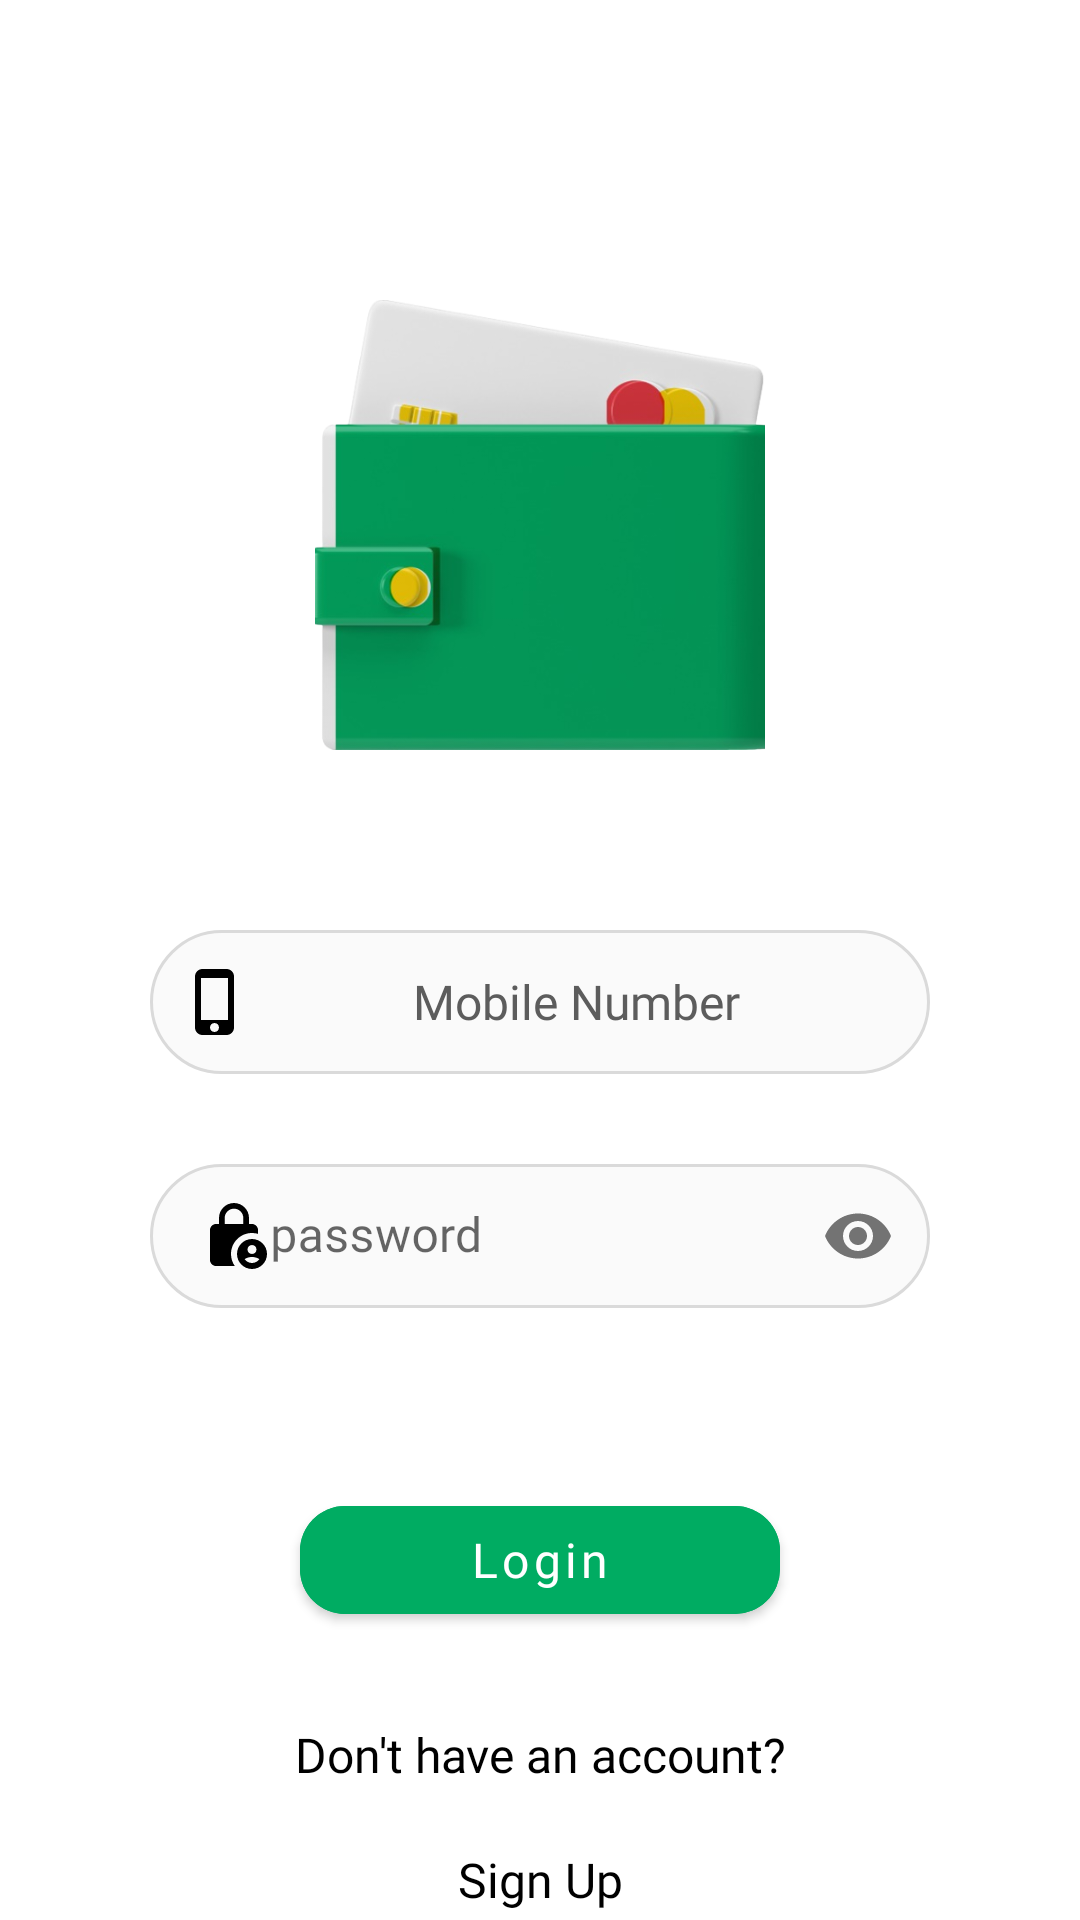

Here is an Android app screen rendered from its layout file. Give the layout XML and the strings, colors and styles it references.
<!-- AndroidManifest.xml: application theme Theme.Wallet -->
<!-- res/layout/fragment_login.xml -->
<?xml version="1.0" encoding="utf-8"?>
<layout xmlns:android="http://schemas.android.com/apk/res/android"
    xmlns:app="http://schemas.android.com/apk/res-auto"
    xmlns:tools="http://schemas.android.com/tools">

    <ScrollView
        android:layout_width="match_parent"
        android:layout_height="match_parent"
        android:background="@color/background_color">

        <androidx.constraintlayout.widget.ConstraintLayout
            android:layout_width="match_parent"
            android:layout_height="match_parent"
            android:background="@color/background_color"
            tools:context=".AuthFlow.Presentation.Login.LoginFragment">


            
            
            
            
            
            
            
            
            
            
            


            <ImageView
                android:id="@+id/wallet_login_image"
                android:layout_width="match_parent"
                android:layout_height="150dp"
                android:layout_marginTop="100dp"
                android:src="@drawable/wallet3"
                app:layout_constraintEnd_toEndOf="parent"
                app:layout_constraintHorizontal_bias="0.544"
                app:layout_constraintStart_toStartOf="parent"
                app:layout_constraintTop_toTopOf="parent" />

            <EditText
                android:id="@+id/et_phoneNumber"
                android:layout_width="match_parent"
                android:layout_height="wrap_content"
                android:layout_marginHorizontal="50dp"
                android:layout_marginTop="60dp"
                android:background="@drawable/text_view_radius"
                android:drawableStart="@drawable/phone_icon"
                android:fontFamily="@font/regular"
                android:hint="@string/enter_your_mobile_number"
                android:inputType="phone"
                android:minHeight="48dp"
                android:maxLines="1"
                android:paddingHorizontal="10dp"
                android:paddingVertical="10dp"
                android:textAlignment="center"
                android:textAllCaps="false"
                android:textColor="@color/text_color"
                android:textColorHint="@color/hint_text_color"
                android:textSize="16sp"
                app:layout_constraintEnd_toEndOf="parent"
                app:layout_constraintStart_toStartOf="parent"
                app:layout_constraintTop_toBottomOf="@+id/wallet_login_image" />

            <com.google.android.material.textfield.TextInputLayout
                android:layout_width="match_parent"
                android:layout_height="wrap_content"
                app:layout_constraintEnd_toEndOf="parent"
                app:layout_constraintStart_toStartOf="parent"
                app:layout_constraintTop_toBottomOf="@+id/et_phoneNumber"
                android:id="@+id/et_password"
                app:passwordToggleEnabled="true"
                android:layout_marginHorizontal="50dp"
                android:layout_marginTop="30dp"
                app:boxStrokeWidth="0dp"
                app:boxStrokeWidthFocused="0dp"
                android:textAlignment="center"
                >
                <com.google.android.material.textfield.TextInputEditText
                    android:id="@+id/et_passwordInput"
                    android:layout_width="match_parent"
                    android:layout_height="wrap_content"
                    android:fontFamily="@font/regular"
                    android:hint="@string/enter_your_password"
                    android:minHeight="48dp"
                    android:maxLines="1"
                    android:inputType="textPassword"
                    android:background="@drawable/text_view_radius"
                    android:paddingHorizontal="15dp"
                    android:drawableStart="@drawable/baseline_lock_person_24"
                    android:paddingVertical="10dp"
                    android:textAlignment="center"
                    android:textAllCaps="false"
                    android:textColor="@color/text_color"
                    android:textColorHint="@color/hint_text_color"
                    android:textSize="16sp"

                    />

            </com.google.android.material.textfield.TextInputLayout>

            <com.google.android.material.button.MaterialButton
                android:id="@+id/btn_login"
                android:layout_width="match_parent"
                android:layout_height="wrap_content"
                android:layout_marginHorizontal="100dp"
                android:layout_marginTop="60dp"
                android:backgroundTint="@color/button_primary_color"
                android:paddingHorizontal="40dp"
                android:paddingVertical="5dp"
                android:text="@string/login"
                android:textAllCaps="false"
                android:textColor="@color/white"
                android:textSize="16sp"
                app:cornerRadius="15dp"
                android:fontFamily="@font/regular"
                app:layout_constraintEnd_toEndOf="parent"
                app:layout_constraintHorizontal_bias="0.5"
                app:layout_constraintStart_toStartOf="parent"
                app:layout_constraintTop_toBottomOf="@id/et_password"
                app:layout_constraintVertical_bias="0.294"
                tools:ignore="DuplicateSpeakableTextCheck,TextContrastCheck" />

            <TextView
                android:id="@+id/haveAnAccount"
                android:layout_width="wrap_content"
                android:layout_height="wrap_content"
                android:layout_marginTop="30dp"
                android:fontFamily="@font/regular"
                android:text="@string/don_t_have_an_account"
                android:textAlignment="center"
                android:textColor="@color/text_color"
                android:textSize="16sp"
                app:layout_constraintEnd_toEndOf="parent"
                app:layout_constraintStart_toStartOf="parent"
                app:layout_constraintTop_toBottomOf="@id/btn_login" />

            <TextView
                android:id="@+id/signUp_btn"
                android:layout_width="wrap_content"
                android:layout_height="wrap_content"
                android:layout_marginTop="20dp"
                android:fontFamily="@font/bold"
                android:text="@string/sign_up"
                android:textColor="@color/text_color"
                android:textSize="16sp"
                app:layout_constraintEnd_toEndOf="parent"
                app:layout_constraintStart_toStartOf="parent"
                app:layout_constraintTop_toBottomOf="@id/haveAnAccount" />


            <ProgressBar
                android:id="@+id/progressBar_loadingPhoneAuth"
                android:layout_width="wrap_content"
                android:layout_height="wrap_content"
                android:indeterminateTint="@color/icon_color"
                android:visibility="gone"
                app:layout_constraintBottom_toBottomOf="parent"
                app:layout_constraintEnd_toEndOf="parent"
                app:layout_constraintStart_toStartOf="parent"
                app:layout_constraintTop_toBottomOf="@id/signUp_btn"
                app:layout_constraintVertical_bias="0.294"
                android:layout_marginTop="10dp"
                />


        </androidx.constraintlayout.widget.ConstraintLayout>
    </ScrollView>
</layout>
<!-- resources referenced by this layout -->
<resources>
  <color name="background_color">#FFFFFF</color>
  <color name="black">#FF000000</color>
  <color name="button_primary_color">#00AC62</color>
  <color name="hint_text_color">#5C5C5C</color>
  <color name="icon_color">#000000</color>
  <color name="text_color">#000000</color>
  <color name="white">#FFFFFFFF</color>
  <!-- drawable baseline_lock_person_24 (drawable) -->
  <vector android:height="24dp" android:tint="@color/icon_color"
      android:viewportHeight="24" android:viewportWidth="24"
      android:width="24dp" xmlns:android="http://schemas.android.com/apk/res/android">
      <path android:fillColor="@android:color/white" android:pathData="M18,11c0.7,0 1.37,0.1 2,0.29V10c0,-1.1 -0.9,-2 -2,-2h-1V6c0,-2.76 -2.24,-5 -5,-5S7,3.24 7,6v2H6c-1.1,0 -2,0.9 -2,2v10c0,1.1 0.9,2 2,2h6.26C11.47,20.87 11,19.49 11,18C11,14.13 14.13,11 18,11zM8.9,6c0,-1.71 1.39,-3.1 3.1,-3.1s3.1,1.39 3.1,3.1v2H8.9V6z"/>
      <path android:fillColor="@android:color/white" android:pathData="M18,13c-2.76,0 -5,2.24 -5,5s2.24,5 5,5s5,-2.24 5,-5S20.76,13 18,13zM18,15c0.83,0 1.5,0.67 1.5,1.5S18.83,18 18,18s-1.5,-0.67 -1.5,-1.5S17.17,15 18,15zM18,21c-1.03,0 -1.94,-0.52 -2.48,-1.32C16.25,19.26 17.09,19 18,19s1.75,0.26 2.48,0.68C19.94,20.48 19.03,21 18,21z"/>
  </vector>
  <!-- drawable phone_icon (drawable) -->
  <vector xmlns:android="http://schemas.android.com/apk/res/android"
      android:width="24dp"
      android:height="24dp"
      android:tint="@color/icon_color"
      android:viewportWidth="24"
      android:viewportHeight="24">
      <path
          android:fillColor="@android:color/white"
          android:pathData="M15.5,1h-8C6.12,1 5,2.12 5,3.5v17C5,21.88 6.12,23 7.5,23h8c1.38,0 2.5,-1.12 2.5,-2.5v-17C18,2.12 16.88,1 15.5,1zM11.5,22c-0.83,0 -1.5,-0.67 -1.5,-1.5s0.67,-1.5 1.5,-1.5 1.5,0.67 1.5,1.5 -0.67,1.5 -1.5,1.5zM16,18L7,18L7,4h9v14z" />
  </vector>
  <!-- drawable text_view_radius (drawable) -->
  <?xml version="1.0" encoding="utf-8"?>
  <shape xmlns:android="http://schemas.android.com/apk/res/android">
      <corners android:radius="25dp"/>
      <solid android:color="@color/input_shadow_color"/>
      <stroke
          android:width="1dip"
          android:color="@color/input_shadow_radius_color" />
  </shape>
  <!-- drawable wallet3: jpg bitmap (drawable, 16199 bytes) -->
  <string name="don_t_have_an_account">Don\'t have an account?</string>
  <string name="enter_your_mobile_number">Mobile Number</string>
  <string name="enter_your_password">password</string>
  <string name="login">Login</string>
  <string name="sign_up">Sign Up</string>
  <style name="Theme.Wallet" parent="Theme.MaterialComponents.DayNight.NoActionBar">
          
          <item name="colorPrimary">@color/black</item>
          <item name="colorPrimaryVariant">@color/black</item>
          <item name="colorOnPrimary">@color/white</item>
          
          <item name="colorSecondary">@color/teal_200</item>
          <item name="colorSecondaryVariant">@color/teal_700</item>
          <item name="colorOnSecondary">@color/black</item>
          
          <item name="android:statusBarColor">?attr/colorPrimaryVariant</item>
          
      </style>
  <color name="input_shadow_color">#FAFAFA</color>
  <color name="input_shadow_radius_color">#DADADA</color>
  <color name="teal_200">#FF03DAC5</color>
  <color name="teal_700">#FF018786</color>
</resources>
